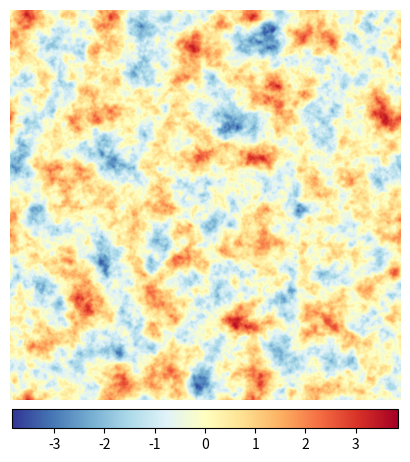

The matplotlib source for this figure:
"""
Generate a 2D Gaussian random field from white noise filtered in Fourier space.
The method is described in the following paper:
    Hu, Y.Z. and Tonder, K., 1992. Simulation of 3-D random rough surface by 2-D digital filter and Fourier analysis. International journal of machine tools and manufacture, 32(1-2), pp.83-90.
    DOI: 10.1016/0890-6955(92)90064-N
Author: Vladislav Yastrebov, MINES Paris - PSL, Centre des matériaux, CNRS UMR 7633, BP 87, 91003 Evry, France (with help of GPT4 and Copilot)
Date: Dec 2023
License: CC0
"""

import numpy as np
import matplotlib.pyplot as plt
from numpy.fft import fft2, ifft2, fftfreq, fftshift, ifftshift, fftn, ifftn


def periodic_gaussian_random_field(dim = 2, N = 256, Hurst = .5, k_low = 0.03, k_high = 0.3):
    print("parameters:")
    print("dim = ", dim)
    print("N = ", N)
    print("Hurst = ", Hurst)
    print("k_low = ", k_low)
    print("k_high = ", k_high)    
    if k_low < 0 or k_high < 0 or k_low > k_high:
        print("k_low and k_high must be positive and k_low <= k_high")
        exit(1)
    if k_high > 0.5:
        print("k_high must be less than 0.5, which represents Nyquist frequency")
        exit(1)

    # Define the power spectrum
    k = fftfreq(N)
    power = -(0.5*dim+Hurst)
    noise = []
    if dim == 1:
        noise = np.fft.fft(np.random.normal(size=(N)))
    if dim == 2:
        k = np.sqrt(k[:,None]**2 + k[None,:]**2)
        print("k.shape = ", k.shape)
        print("kmin = ", np.min(k))
        print("kmax = ", np.max(k))
        noise = np.fft.fft2(np.random.normal(size=(N, N)))
    elif dim == 3:
        k = np.sqrt(k[:,None,None]**2 + k[None,:,None]**2 + k[None,None,:]**2)
        noise = fftn(np.random.normal(size=(N, N, N)))
    else:
        print("Unknown dimension ", dim)
        exit(1)
    k = fftshift(k)

    # Define the power spectrum for k values in the range [k_low, k_high]
    power_spectrum = np.where((k >= k_low) & (k <= k_high), (k/k_low)**power, 0)

    # Make sure the mean power is finite
    power_spectrum[np.isinf(power_spectrum)] = 0

    # Take the product of the white noise field with the power spectrum (filter)
    grf_fourier = noise * power_spectrum

    # Transform back to real space
    if dim == 2:
            grf = np.real(ifft2(ifftshift(grf_fourier)))
    else:
        grf = np.real(ifftn(ifftshift(grf_fourier)))
    return grf


######################
# Test 2D version
######################

N0 = 1024           # Size of the random field
k_low = 4 / N0      # Lower cutoff of the power spectrum
k_high = 256 / N0   # Upper cutoff of the power spectrum
Hurst = 0.6         # Hurst exponent
dim = 2             # Dimension of the random field
seed = 124          # Seed for the random number generator
np.random.seed(seed)

# Generate the random field
random_field = periodic_gaussian_random_field(dim = dim, N = N0, Hurst = Hurst, k_low = k_low, k_high = k_high)

# Normalize
random_field /= np.std(random_field)

# Plot
plt.rcParams['figure.figsize'] = [5,5]
fig,ax = plt.subplots()
ax.axis('off')
im = plt.imshow(random_field, cmap='RdYlBu_r', interpolation='bicubic')
plt.colorbar(im, orientation='horizontal', shrink=0.82, pad=0.02)
plt.tight_layout()
plt.show()
fig.savefig("RandomField.png", dpi=300)
